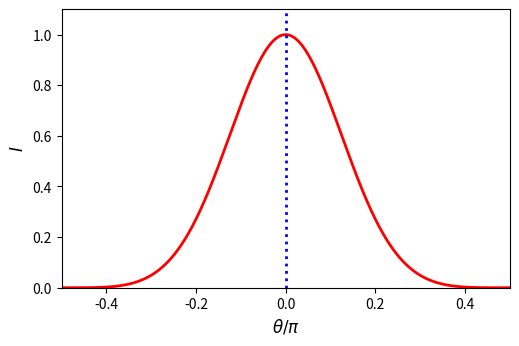

Python code for this plot: (Note: this script raises an exception after producing the figure.)
# Author: Richard Fitzpatrick
# Modified from  http://matplotlib.org/examples/widgets/slider_demo.py
# Requires numpy and matplotlib

"""
Widget to illustrate single-slit, far-field, interference 
due to monochromatic light source of negligible angular extent.
Plots intensity of light versus angle as function
of delta/lambda where delta is slit width,
and lambda is wavelength.
"""

import numpy as np
import matplotlib.pyplot as plt
from matplotlib.widgets import Slider, Button

# Generate initial plot
t   = np.arange(-0.5,0.5,0.0001)
dd0 = 1.
F1  = np.sinc(dd0*np.sin(t*np.pi))
I   = F1*F1

fig, ax = plt.subplots()
plt.subplots_adjust(left=0.20, bottom=0.30)
l,  = plt.plot(t, I, lw=2, color='red')
l1, = plt.plot([0.,0.], [0.,1.1], lw=2, color='blue', ls='dotted')
plt.axis([-0.5, 0.5, 0., 1.1])
plt.xlabel(r'$\theta/\pi$', size='large')
plt.ylabel('$I$', size='large')

# Generate slider
axcolor = 'lightgoldenrodyellow'
axd     = plt.axes([0.20, 0.15, 0.65, 0.03], axisbg=axcolor)
sdd     = Slider(axd, r'$\delta/\lambda$', 0., 10., valinit=dd0)

# Update plot using slider data
def update(val):
    dd = sdd.val
    F1 = np.sinc(dd*np.sin(t*np.pi))
    l.set_ydata(F1*F1)
    fig.canvas.draw_idle()
sdd.on_changed(update)

# Generate reset button
resetax = plt.axes([0.8, 0.02, 0.1, 0.04])
button  = Button(resetax, 'Reset', color=axcolor, hovercolor='0.975')

def reset(event):
    sdd.reset()
button.on_clicked(reset)

plt.show()
